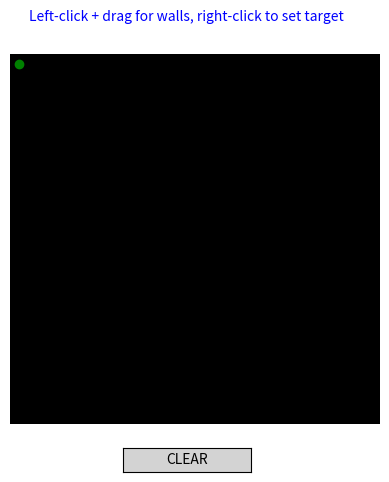

Reproduce this figure in Python.
import heapq
import numpy as np
import matplotlib.pyplot as plt
from matplotlib.animation import FuncAnimation
from matplotlib.widgets import Button

# Define the directions for moving in the grid (up, down, left, right)
DIRECTIONS = [(0, 1), (1, 0), (0, -1), (-1, 0)]

# Global variables
drawing = False
erasing = False
setting_target = False
start = (0, 0)
target = None
path = []
last_pos = None

def create_grid(rows, cols):
    return np.zeros((rows, cols))

def dijkstra(grid, start, target):
    rows, cols = grid.shape
    distances = { (i, j): float('inf') for i in range(rows) for j in range(cols) }
    distances[start] = 0
    priority_queue = [(0, start)]
    heapq.heapify(priority_queue)
    prev = {start: None}
    visited = set()

    while priority_queue:
        current_distance, current_node = heapq.heappop(priority_queue)
        if current_node == target:
            break
        if current_node in visited:
            continue
        visited.add(current_node)
        for direction in DIRECTIONS:
            neighbor = (current_node[0] + direction[0], current_node[1] + direction[1])
            if 0 <= neighbor[0] < rows and 0 <= neighbor[1] < cols and grid[neighbor] == 0:
                distance = current_distance + 1
                if distance < distances[neighbor]:
                    distances[neighbor] = distance
                    heapq.heappush(priority_queue, (distance, neighbor))
                    prev[neighbor] = current_node

    path = []
    node = target
    while node is not None and node in prev:
        path.append(node)
        node = prev[node]
    path.reverse()
    
    # If the path does not end at the target, return an empty list
    if not path or path[-1] != target:
        return []
    return path

def visualize(grid, path, start, target):
    ax.clear()
    ax.imshow(grid, cmap='gray', origin='upper')
    if path:
        for (x, y) in path:
            ax.scatter(y, x, color='red', s=10)
    ax.scatter(start[1], start[0], color='green')
    if target:
        ax.scatter(target[1], target[0], color='blue')
    ax.axis('off')
    plt.draw()

def on_mouse_press(event):
    global drawing, erasing, setting_target, last_pos
    if event.button == 1:  # Left button
        drawing = True
        erasing = False
        setting_target = False
        last_pos = (int(round(event.ydata)), int(round(event.xdata)))
        update_grid(event)
    elif event.button == 3:  # Right button
        setting_target = True
        drawing = False
        erasing = False
        update_grid(event)

def on_mouse_release(event):
    global drawing, erasing, setting_target, path, last_pos
    drawing = False
    erasing = False
    setting_target = False
    last_pos = None
    if target and grid[target] != 1:  # Check if target is not an obstacle
        path = dijkstra(grid, start, target)
        visualize(grid, path, start, target)

def on_mouse_move(event):
    if drawing or setting_target:
        update_grid(event)

def interpolate_line(start, end):
    x0, y0 = start
    x1, y1 = end
    points = []
    dx = abs(x1 - x0)
    dy = abs(y1 - y0)
    sx = 1 if x0 < x1 else -1
    sy = 1 if y0 < y1 else -1
    err = dx - dy
    while True:
        points.append((x0, y0))
        if x0 == x1 and y0 == y1:
            break
        e2 = err * 2
        if e2 > -dy:
            err -= dy
            x0 += sx
        if e2 < dx:
            err += dx
            y0 += sy
    return points

def update_grid(event):
    global target, last_pos
    if event.xdata is None or event.ydata is None:
        return
    x, y = int(round(event.ydata)), int(round(event.xdata))
    if 0 <= x < rows and 0 <= y < cols:
        if drawing:
            if last_pos:
                for i, j in interpolate_line(last_pos, (x, y)):
                    if 0 <= i < rows and 0 <= j < cols:
                        grid[i, j] = 1
            else:
                grid[x, y] = 1
        elif setting_target:
            target = (x, y)
        last_pos = (x, y)
        visualize(grid, path, start, target)

def clear_grid(event):
    global grid, path, target
    grid = create_grid(rows, cols)
    path = []
    target = None
    visualize(grid, path, start, target)

# Parameters
rows, cols = 20, 20

# Create grid
grid = create_grid(rows, cols)

# Create the plot
fig, ax = plt.subplots()
fig.canvas.manager.set_window_title('Dijkstra-Pathfinding Visualization')

# Add instructions as text on the plot
plt.figtext(0.5, 0.95, 'Left-click + drag for walls, right-click to set target', 
            ha='center', fontsize=10, color='blue')

# Add the CLEAR button
button_ax = plt.axes([0.4, 0.01, 0.2, 0.05])  # [left, bottom, width, height]
clear_button = Button(button_ax, 'CLEAR', color='lightgray', hovercolor='red')
clear_button.on_clicked(clear_grid)

fig.canvas.mpl_connect('button_press_event', on_mouse_press)
fig.canvas.mpl_connect('button_release_event', on_mouse_release)
fig.canvas.mpl_connect('motion_notify_event', on_mouse_move)
visualize(grid, path, start, target)
plt.show()
